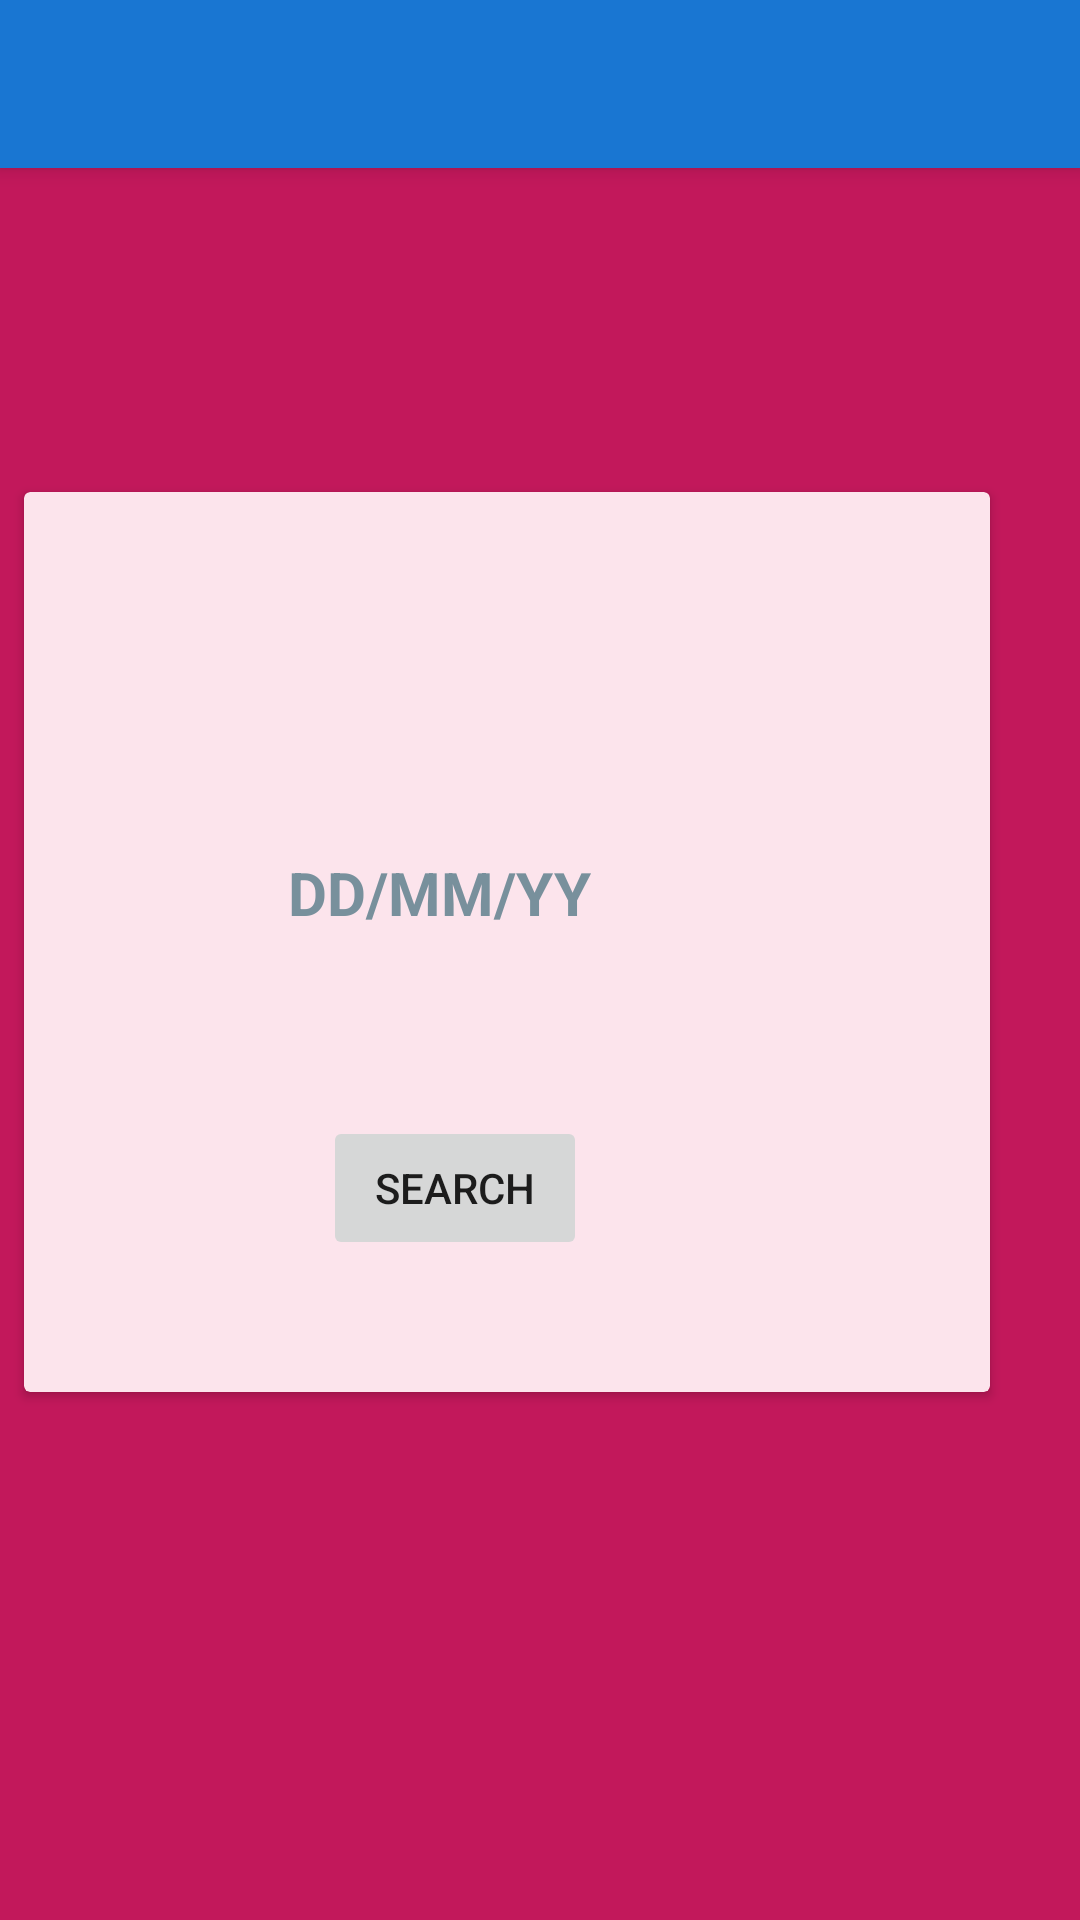

This screen was rendered from an Android layout file. Write that file and the resources it references.
<!-- AndroidManifest.xml: application theme AppTheme -->
<!-- res/layout/activity_cancelledtrain.xml -->
<?xml version="1.0" encoding="utf-8"?>
<android.support.constraint.ConstraintLayout xmlns:android="http://schemas.android.com/apk/res/android"
    xmlns:app="http://schemas.android.com/apk/res-auto"
    xmlns:tools="http://schemas.android.com/tools"
    android:layout_width="match_parent"
    android:layout_height="match_parent"
    android:background="@color/pink_700"
    tools:context=".Cancelledtrain">

    <include

        layout="@layout/toolbar"/>

    <android.support.v7.widget.CardView
        android:layout_width="322dp"
        android:layout_height="300dp"
        android:layout_marginStart="8dp"
        android:layout_marginLeft="8dp"
        android:layout_marginTop="8dp"
        android:layout_marginBottom="176dp"
        app:cardBackgroundColor="@color/pink_50"
        app:layout_constraintBottom_toBottomOf="parent"
        app:layout_constraintStart_toStartOf="parent"
        app:layout_constraintTop_toTopOf="parent"
        app:layout_constraintVertical_bias="1.0">

        <android.support.constraint.ConstraintLayout
            android:layout_width="match_parent"
            android:layout_height="match_parent">

            <TextView
                android:id="@+id/textView1"
                android:layout_width="128dp"
                android:layout_height="44dp"
                android:layout_marginStart="88dp"
                android:layout_marginLeft="88dp"
                android:layout_marginBottom="136dp"
                android:text="DD/MM/YY"
                android:textSize="20dp"
                android:textColor="@color/blue_grey_400"
                android:textStyle="bold"
                app:layout_constraintBottom_toBottomOf="parent"
                app:layout_constraintStart_toStartOf="parent" />
        </android.support.constraint.ConstraintLayout>

    </android.support.v7.widget.CardView>

    <Button
        android:id="@+id/button"
        android:layout_width="wrap_content"
        android:layout_height="wrap_content"
        android:layout_marginStart="8dp"
        android:layout_marginLeft="8dp"
        android:layout_marginEnd="8dp"
        android:layout_marginRight="8dp"
        android:layout_marginBottom="220dp"
        android:text="SEARCH"
        app:layout_constraintBottom_toBottomOf="parent"
        app:layout_constraintEnd_toEndOf="parent"
        app:layout_constraintHorizontal_bias="0.389"
        app:layout_constraintStart_toStartOf="parent" />
</android.support.constraint.ConstraintLayout>
<!-- res/layout/toolbar.xml (included above) -->
<?xml version="1.0" encoding="utf-8"?>
<android.support.v7.widget.Toolbar
    xmlns:android="http://schemas.android.com/apk/res/android"
    xmlns:app="http://schemas.android.com/apk/res-auto"
    android:layout_width="match_parent"
    android:layout_height="wrap_content"

    android:elevation="4dp"
    android:background="@color/colorPrimary"
    android:theme="@style/ThemeOverlay.AppCompat.Dark.ActionBar"
    app:popupTheme="@style/ThemeOverlay.AppCompat.Light"
    android:id="@+id/toolbar"
    >

</android.support.v7.widget.Toolbar>
<!-- resources referenced by this layout -->
<resources>
  <color name="blue_grey_400">#78909C</color>
  <color name="colorPrimary">#1976D2</color>
  <color name="pink_50">#FCE4EC</color>
  <color name="pink_700">#C2185B</color>
  <style name="AppTheme" parent="BaseTheme" />
  <style name="BaseTheme" parent="Theme.AppCompat.Light.NoActionBar">
          
          <item name="colorPrimary">@color/colorPrimary</item>
          <item name="colorPrimaryDark">@color/colorPrimaryDark</item>
          <item name="colorAccent">@color/colorAccent</item>
          <item name="windowActionModeOverlay">true</item>
          <item name="android:actionModeBackground">@color/blue_grey_600</item>
          <item name="android:dialogTheme">@style/Dialog.Theme</item>
      </style>
  <color name="colorPrimaryDark">#1565C0</color>
  <color name="colorAccent">#FF4081</color>
  <color name="blue_grey_600">#546E7A</color>
  <style name="Dialog.Theme" parent="Theme.AppCompat.Light.Dialog">
          <item name="colorPrimary">@color/colorPrimary</item>
          <item name="colorPrimaryDark">@color/colorPrimaryDark</item>
          <item name="colorAccent">@color/colorAccent</item>
      </style>
</resources>
